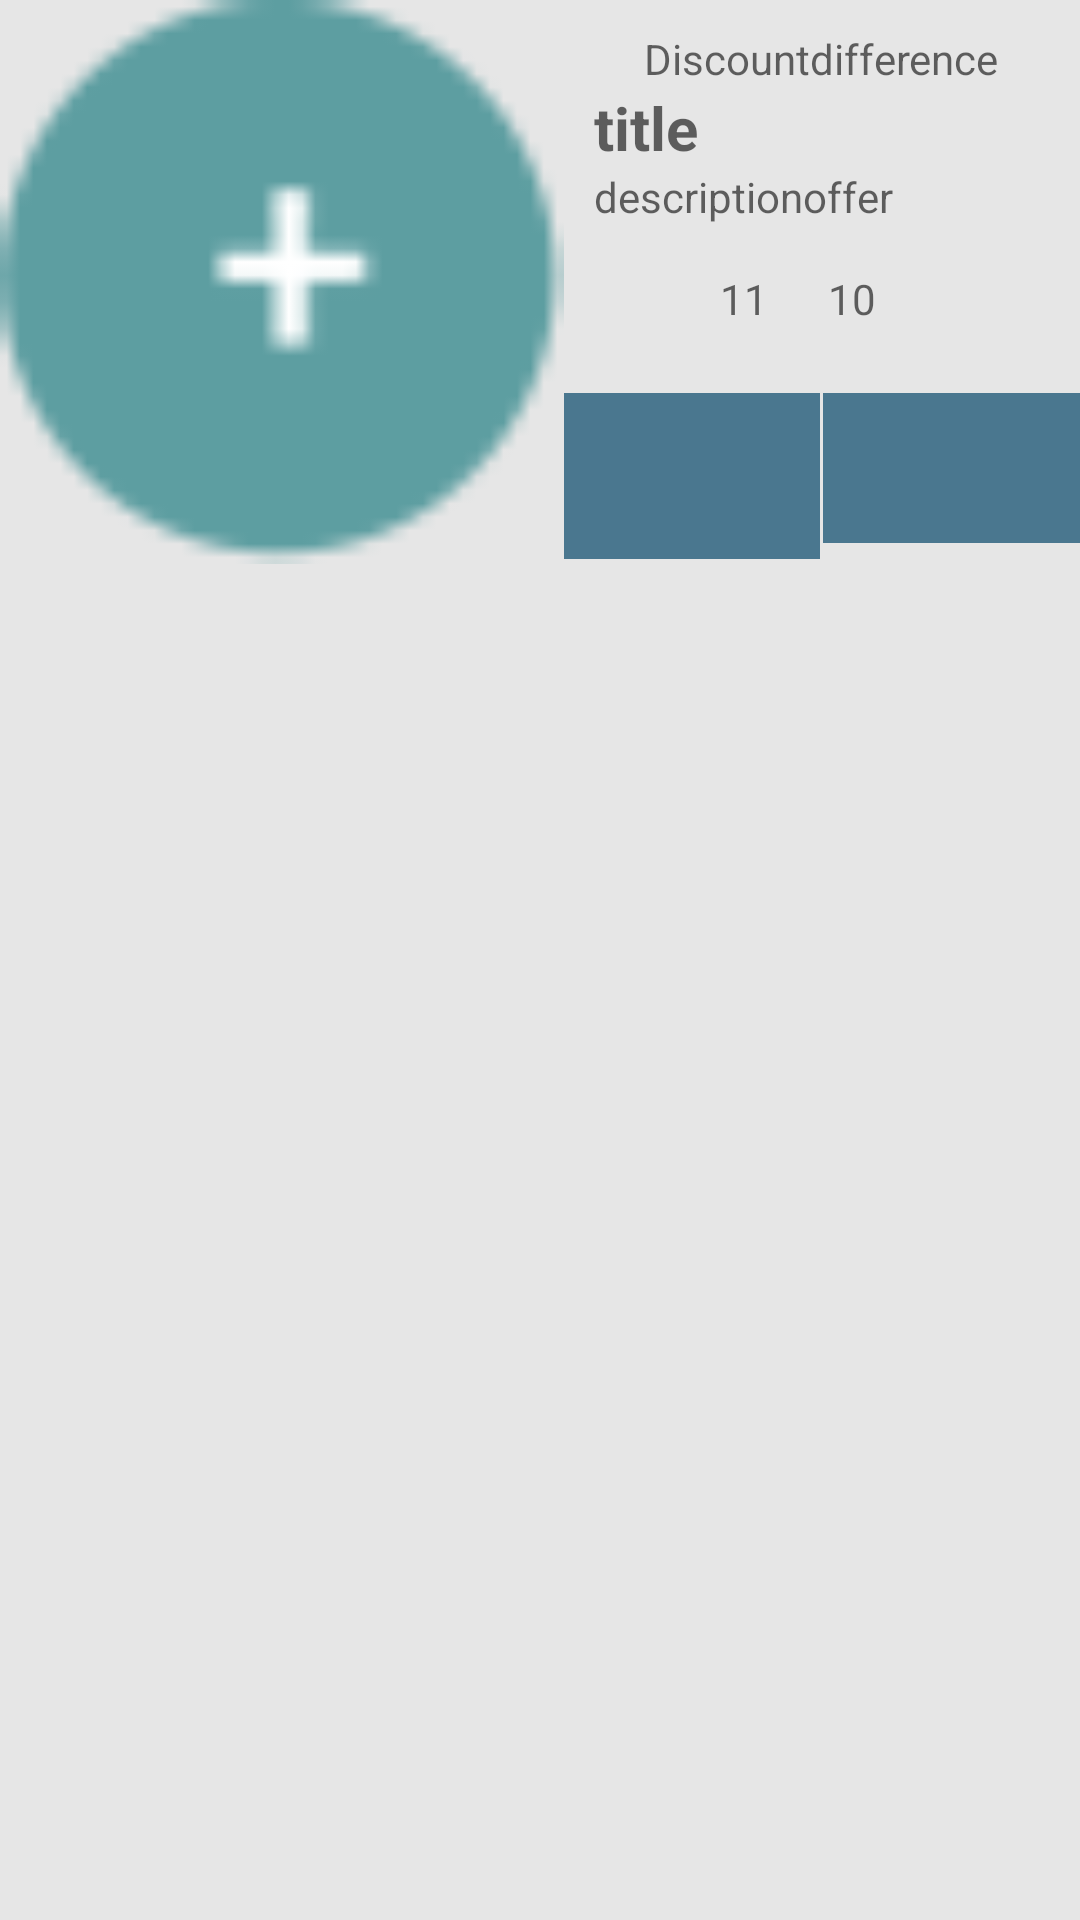

Android layout source for this screen:
<!-- AndroidManifest.xml: application theme AppTheme -->
<!-- res/layout/offeritem.xml -->
<LinearLayout xmlns:android="http://schemas.android.com/apk/res/android"
    android:layout_width="match_parent"
    android:layout_height="match_parent"
    android:orientation="vertical">


    <LinearLayout
        android:layout_width="match_parent"
        android:layout_height="wrap_content"
        android:layout_weight="1"
        android:background="#e6e6e6"
        android:orientation="horizontal"
        >

        <LinearLayout
            android:layout_width="wrap_content"
            android:layout_height="wrap_content"
            android:orientation="vertical"
           >
            <ImageView
                android:id="@+id/offerImg"
                android:layout_width="188dp"
                android:layout_height="188dp"
                android:scaleType="fitXY"
                android:src="@drawable/button" />

        </LinearLayout>

        <LinearLayout
            android:layout_width="wrap_content"
            android:layout_height="wrap_content"
            android:layout_weight="1"
            android:orientation="vertical"
            >

            <TextView
                android:layout_marginTop="10dp"
                android:id="@+id/Discountdifferencez"
                android:layout_width="wrap_content"
                android:layout_height="wrap_content"
                android:layout_gravity="center"
                android:hint="Discountdifference"/>

            <TextView
                android:id="@+id/titlteoffer"
                android:layout_width="wrap_content"
                android:layout_height="wrap_content"
                android:textStyle="bold"
                android:hint="title"
                android:layout_marginLeft="10dp"
                android:textSize="20sp"/>
            <TextView
                android:id="@+id/descriptionoffer"
                android:layout_width="wrap_content"
                android:layout_height="wrap_content"
                android:layout_marginLeft="10dp"
                android:hint="descriptionoffer"/>


            <LinearLayout
                android:layout_width="wrap_content"
                android:layout_height="wrap_content"
                android:layout_weight="1"
                android:layout_marginTop="15dp"
                android:layout_gravity="center"
                android:orientation="horizontal"
                android:paddingRight="16dp">

                <TextView
                    android:id="@+id/beforeoffer"
                    android:layout_width="wrap_content"
                    android:layout_height="wrap_content"
                    android:hint="11"
                  />
                <TextView
                    android:id="@+id/afteroffer"
                    android:layout_width="wrap_content"
                    android:layout_height="wrap_content"
                    android:layout_marginLeft="20dp"
                    android:hint="10"/>

            </LinearLayout>

            <LinearLayout
                android:layout_width="match_parent"
                android:orientation="horizontal"
                android:layout_marginTop="22dp"
                android:layout_height="wrap_content">
                <LinearLayout
                    android:id="@+id/editLayout"
                    android:layout_width="75dp"
                    android:orientation="vertical"
                    android:padding="15dp"
                    android:background="#4a778f"
                    android:layout_weight="1"
                    android:layout_marginRight="1dp"
                    android:layout_height="wrap_content">
                    <ImageView
                        android:id="@+id/editBtn"
                        android:layout_width="wrap_content"
                        android:layout_height="wrap_content"
                        android:scaleType="centerInside"
                        android:layout_gravity="center"
                        android:padding="12.5dp"
                        android:background="@drawable/edit"
                        />
                </LinearLayout>
                <LinearLayout
                    android:id="@+id/deleteLayout"
                    android:layout_width="75dp"
                    android:orientation="vertical"
                    android:padding="15dp"
                    android:background="#4a778f"
                    android:layout_weight="1"
                    android:layout_height="wrap_content">
                    <ImageView
                        android:layout_width="wrap_content"
                        android:layout_height="wrap_content"
                        android:background="@drawable/delete"
                        android:scaleType="centerInside"
                        android:layout_gravity="center"
                        android:id="@+id/img"
                        android:padding="10.1dp"
                        android:text="delete"/>

                </LinearLayout>

            </LinearLayout>

            </LinearLayout>

    </LinearLayout>



</LinearLayout>
<!-- resources referenced by this layout -->
<resources>
  <!-- drawable button: png bitmap (drawable, 4893 bytes) -->
  <style name="AppTheme" parent="AppTheme.Base">
          
          <item name="colorPrimary">#5d9ea1</item>
          <item name="colorPrimaryDark">#4a778f</item>
      </style>
  <style name="AppTheme.Base" parent="Theme.AppCompat.Light.NoActionBar">
  
      </style>
</resources>
